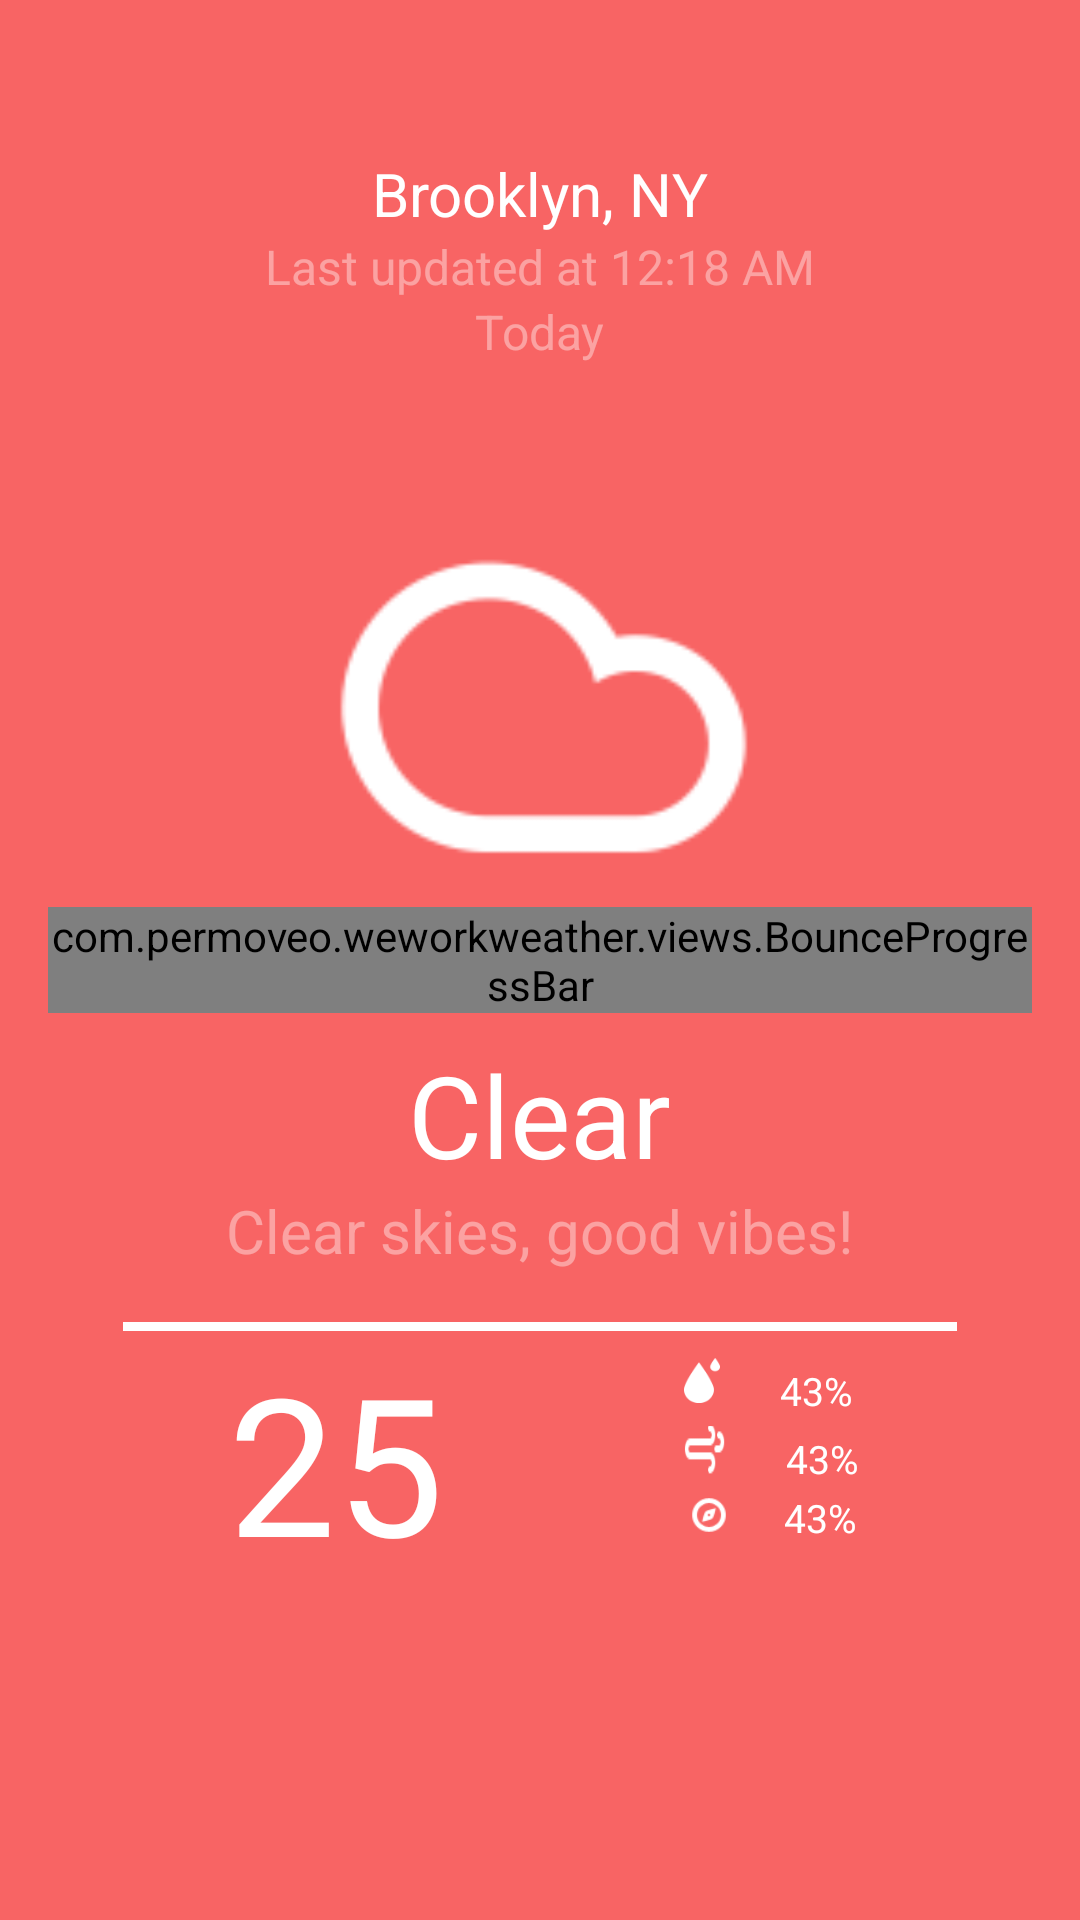

Here is an Android app screen rendered from its layout file. Give the layout XML and the strings, colors and styles it references.
<!-- AndroidManifest.xml: application theme AppTheme -->
<!-- res/layout/fragment_current_weather.xml -->
<RelativeLayout xmlns:android="http://schemas.android.com/apk/res/android"
    xmlns:tools="http://schemas.android.com/tools"
    android:id="@+id/rl_current_weather"
    android:layout_width="match_parent"
    android:layout_height="match_parent"
    android:background="@color/main_activity_background_color"
    android:paddingBottom="@dimen/activity_vertical_margin"
    android:paddingLeft="@dimen/activity_horizontal_margin"
    android:paddingRight="@dimen/activity_horizontal_margin"
    android:paddingTop="@dimen/activity_vertical_margin"
    tools:context=".CurrentWeatherFragment">

    <com.permoveo.weworkweather.views.BounceProgressBar xmlns:bpb="http://schemas.android.com/apk/res-auto"
        android:id="@+id/bounce_progress"
        android:layout_width="wrap_content"
        android:layout_height="wrap_content"
        android:layout_centerHorizontal="true"
        android:layout_centerVertical="true"
        bpb:shape="circle"
        bpb:singleSrcSize="14dp"
        bpb:speed="250"
        bpb:src="#fff"


        />

<RelativeLayout
    android:id="@+id/rl_main_weather_container"
    android:layout_width="match_parent"
    android:layout_height="match_parent">
    <TextView
        android:id="@+id/tv_city_name"
        android:layout_width="wrap_content"
        android:layout_height="wrap_content"
        android:layout_centerHorizontal="true"
        android:layout_marginTop="35dp"
        android:text="Brooklyn, NY"
        android:textColor="#fff"
        android:textSize="@dimen/city_name_text_sz" />

    <TextView
        android:id="@+id/tv_last_updated"
        android:layout_width="wrap_content"
        android:layout_height="wrap_content"
        android:layout_below="@id/tv_city_name"
        android:layout_centerHorizontal="true"
        android:text="Last updated at 12:18 AM"
        android:textColor="@color/weather_text_color_secondary"
        android:textSize="@dimen/current_weather_text_sz" />

    <TextView
        android:id="@+id/tv_last_updated_today"
        android:layout_width="wrap_content"
        android:layout_height="wrap_content"
        android:layout_below="@id/tv_last_updated"
        android:layout_centerHorizontal="true"
        android:text="Today"
        android:textColor="@color/weather_text_color_secondary"
        android:textSize="@dimen/current_weather_text_sz"></TextView>


    <ImageView
        android:id="@+id/iv_weather_icon"
        android:layout_width="150dp"
        android:layout_height="150dp"
        android:layout_centerHorizontal="true"
        android:layout_marginTop="150dp"
        android:background="@drawable/ic_partly_cloudy" />


    <TextView
        android:id="@+id/tv_description"
        android:layout_width="wrap_content"
        android:layout_height="wrap_content"
        android:layout_below="@id/iv_weather_icon"
        android:layout_centerHorizontal="true"
        android:layout_marginTop="30dp"
        android:text="Clear"
        android:textColor="@color/weather_text_color_main"
        android:textSize="@dimen/current_weather_desc_sz" />

    <TextView
        android:id="@+id/tv_weather_comment"
        android:layout_width="wrap_content"
        android:layout_height="wrap_content"
        android:layout_below="@id/tv_description"
        android:layout_centerHorizontal="true"
        android:text="Clear skies, good vibes!"
        android:textColor="@color/weather_text_color_secondary"
        android:textSize="@dimen/city_name_text_sz" />


    <View
        android:id="@+id/view_divider"
        android:layout_width="match_parent"
        android:layout_height="3dp"
        android:layout_below="@id/tv_weather_comment"
        android:layout_marginLeft="25dp"
        android:layout_marginRight="25dp"
        android:layout_marginTop="17dp"
        android:background="@color/divider_color"></View>


    <RelativeLayout
        android:id="@+id/rl_weather_details"
        android:layout_width="match_parent"
        android:layout_height="wrap_content"
        android:layout_below="@id/view_divider"
        android:layout_marginTop="1dp">


        <TextView
            android:id="@+id/tv_weather_unit"
            android:layout_width="wrap_content"
            android:layout_height="wrap_content"
            android:layout_marginLeft="60dp"
            android:text="25"
            android:textColor="@color/weather_text_color_main"
            android:textSize="@dimen/current_weather_unit_sz" />


        <LinearLayout
            android:id="@+id/ll_rain"
            android:layout_width="wrap_content"
            android:layout_height="wrap_content"
            android:layout_alignParentRight="true"
            android:layout_marginLeft="80dp"
            android:layout_marginTop="8dp"
            android:layout_toRightOf="@id/tv_weather_unit"
            android:orientation="horizontal">


            <ImageView
                android:id="@+id/iv_rain"
                android:layout_width="12dp"
                android:layout_height="15dp"
                android:background="@drawable/ic_rain_percentage" />

            <TextView
                android:id="@+id/tv_rain_percentage"
                android:layout_width="wrap_content"
                android:layout_height="wrap_content"
                android:layout_marginLeft="20dp"
                android:layout_marginTop="2dp"
                android:text="43%"
                android:textColor="@color/weather_text_color_main"
                android:textSize="13sp"></TextView>
        </LinearLayout>

        <LinearLayout
            android:id="@+id/ll_wind"
            android:layout_width="wrap_content"
            android:layout_height="wrap_content"
            android:layout_alignParentRight="true"
            android:layout_below="@id/ll_rain"
            android:layout_marginLeft="80dp"
            android:layout_marginTop="3dp"
            android:layout_toRightOf="@id/tv_weather_unit"
            android:orientation="horizontal">


            <ImageView
                android:id="@+id/iv_wind"
                android:layout_width="14dp"
                android:layout_height="18dp"
                android:layout_marginTop="-2dp"
                android:background="@drawable/ic_windspeed" />

            <TextView
                android:id="@+id/tv_wind_speed"
                android:layout_width="wrap_content"
                android:layout_height="wrap_content"
                android:layout_marginLeft="20dp"
                android:layout_marginTop="2dp"
                android:text="43%"
                android:textColor="@color/weather_text_color_main"
                android:textSize="13sp"></TextView>


        </LinearLayout>

        <LinearLayout
            android:id="@+id/ll_pressure"
            android:layout_width="wrap_content"
            android:layout_height="wrap_content"
            android:layout_alignParentRight="true"
            android:layout_below="@id/ll_wind"
            android:layout_marginLeft="80dp"
            android:layout_toRightOf="@id/tv_weather_unit"
            android:orientation="horizontal">


            <ImageView
                android:id="@+id/iv_pressure"
                android:layout_width="20dp"
                android:layout_height="20dp"
                android:layout_marginLeft="-2dp"
                android:background="@drawable/ic_pressure" />

            <TextView
                android:id="@+id/tv_pressure"
                android:layout_width="wrap_content"
                android:layout_height="wrap_content"
                android:layout_marginLeft="15dp"
                android:layout_marginTop="2dp"
                android:text="43%"
                android:textColor="@color/weather_text_color_main"
                android:textSize="13dp"></TextView>


        </LinearLayout>
    </RelativeLayout>
</RelativeLayout>
</RelativeLayout>
<!-- resources referenced by this layout -->
<resources>
  <color name="divider_color">#FFFFFF</color>
  <color name="main_activity_background_color">#F86464</color>
  <color name="weather_text_color_main">#FFFFFF</color>
  <color name="weather_text_color_secondary">#66FFFFFF</color>
  <dimen name="activity_horizontal_margin">16dp</dimen>
  <dimen name="activity_vertical_margin">16dp</dimen>
  <dimen name="city_name_text_sz">20sp</dimen>
  <dimen name="current_weather_desc_sz">38sp</dimen>
  <dimen name="current_weather_text_sz">16sp</dimen>
  <dimen name="current_weather_unit_sz">64sp</dimen>
  <!-- drawable ic_partly_cloudy: png bitmap (drawable, 18572 bytes) -->
  <!-- drawable ic_pressure: png bitmap (drawable, 18588 bytes) -->
  <!-- drawable ic_rain_percentage: png bitmap (drawable, 17221 bytes) -->
  <!-- drawable ic_windspeed: png bitmap (drawable, 18370 bytes) -->
  <style name="AppTheme" parent="Theme.AppCompat.Light">
          
  
          <item name="windowActionBar">false</item>
          <item name="windowNoTitle">true</item>
      </style>
</resources>
